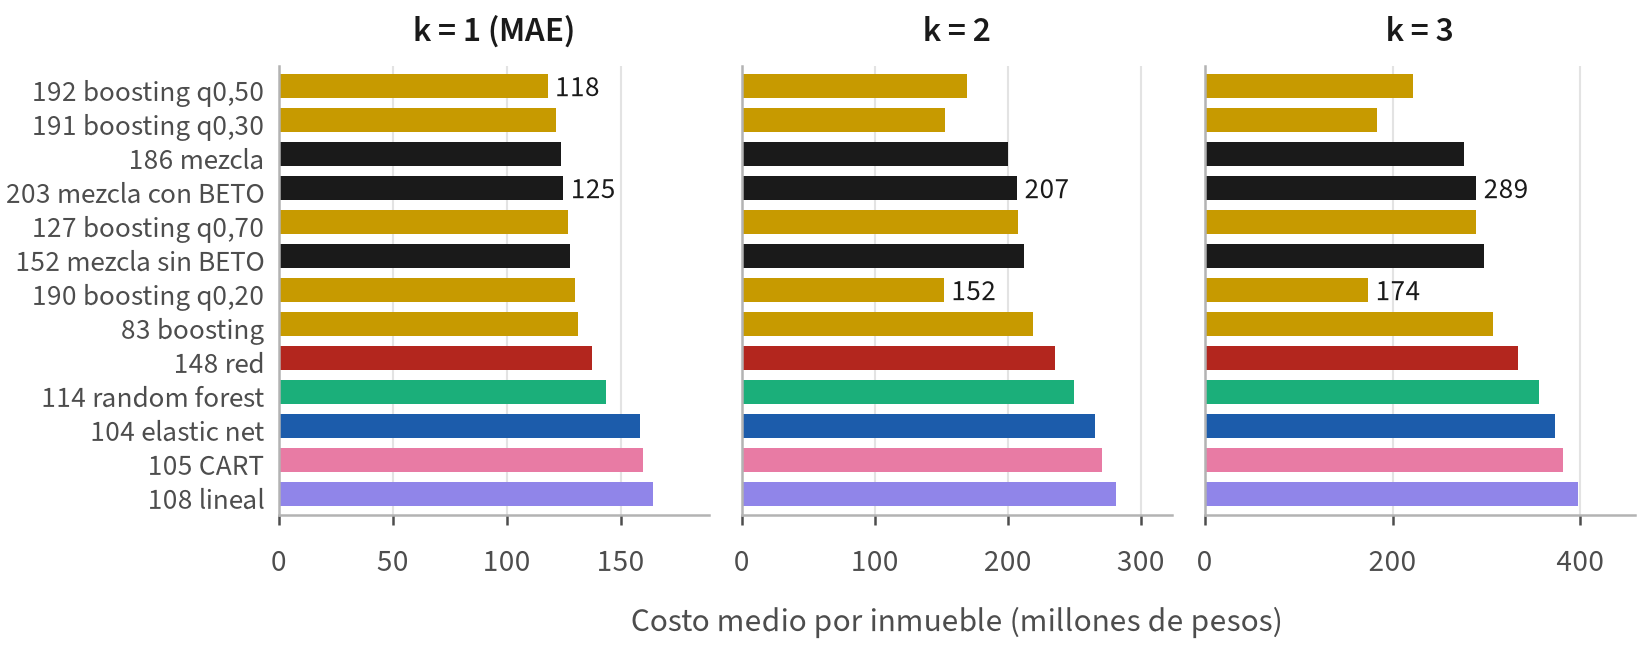

Data behind this chart, as committed beside it:
model, label, family, main_path, mae, bias, share_over, mean_over, mean_under, over_pct_price, cost_k1, cost_k2, cost_k3, rank_k1, rank_k2, rank_k3
192_boosting_pt_core_coords_by_type_leve…, 192 boosting q0,50, boosting, True, 117902163, -14489257, 0.527, 98116581, 139945676, 0.1968, 117902163, 169608616, 221315069, 1, 3, 3
191_boosting_pt_core_coords_by_type_leve…, 191 boosting q0,30, boosting, True, 121452826, -59069189, 0.405, 77025794, 151687166, 0.1608, 121452826, 152644645, 183836464, 2, 2, 2
186_ensemble_w70_30_2, 186 mezcla, ensemble, True, 123928979, 28234481, 0.6304, 120693858, 129446171, 0.2349, 123928979, 200010709, 276092439, 3, 4, 4
203_ensemble_w70_30_2, 203 mezcla con BETO, ensemble, False, 124839899, 39402413, 0.666, 123314162, 127881565, 0.2386, 124839899, 206961056, 289082212, 4, 5, 6
127_boosting_pt_core_coords_by_type_leve…, 127 boosting q0,70, boosting, True, 126954159, 34646649, 0.6523, 123872369, 132735411, 0.2426, 126954159, 207754563, 288554967, 5, 6, 5
152_ensemble_w70_30_2, 152 mezcla sin BETO, ensemble, True, 127646259, 41702142, 0.6727, 125871280, 131294451, 0.245, 127646259, 212320459, 296994660, 6, 7, 7
190_boosting_pt_core_coords_by_type_leve…, 190 boosting q0,20, boosting, True, 129769746, -85574489, 0.3301, 66944242, 160726256, 0.1436, 129769746, 151867374, 173965002, 7, 1, 1
83_boosting_ext_core_coords_by_type_leve…, 83 boosting, boosting, True, 131483922, 43624429, 0.6711, 130458591, 133576294, 0.256, 131483922, 219038098, 306592273, 8, 8, 8
148_quantile_net_ext_core_coords_by_type…, 148 red, neural_net, True, 137632860, 58164961, 0.695, 140859539, 130279887, 0.2672, 137632860, 235531771, 333430682, 9, 9, 9
114_random_forest_ext_core_coords_by_typ…, 114 random forest, random_forest, True, 143771845, 67947590, 0.7129, 148498727, 141896005, 0.2882, 143771845, 249631562, 355491280, 10, 10, 10
104_elastic_net_ext_core_coords_splines_…, 104 elastic net, elastic_net, True, 158474652, 55944610, 0.6744, 158973523, 158474159, 0.3302, 158474652, 265684284, 372893915, 11, 11, 11
105_cart_ext_core_coords_by_type_level_q…, 105 CART, cart, True, 159828096, 61519143, 0.6687, 165513597, 156933707, 0.3188, 159828096, 270501716, 381175335, 12, 12, 12
108_linear_ext_core_coords_splines_by_ty…, 108 lineal, linear, True, 164111465, 69729150, 0.6988, 167306093, 157632906, 0.3491, 164111465, 281031772, 397952079, 13, 13, 13
